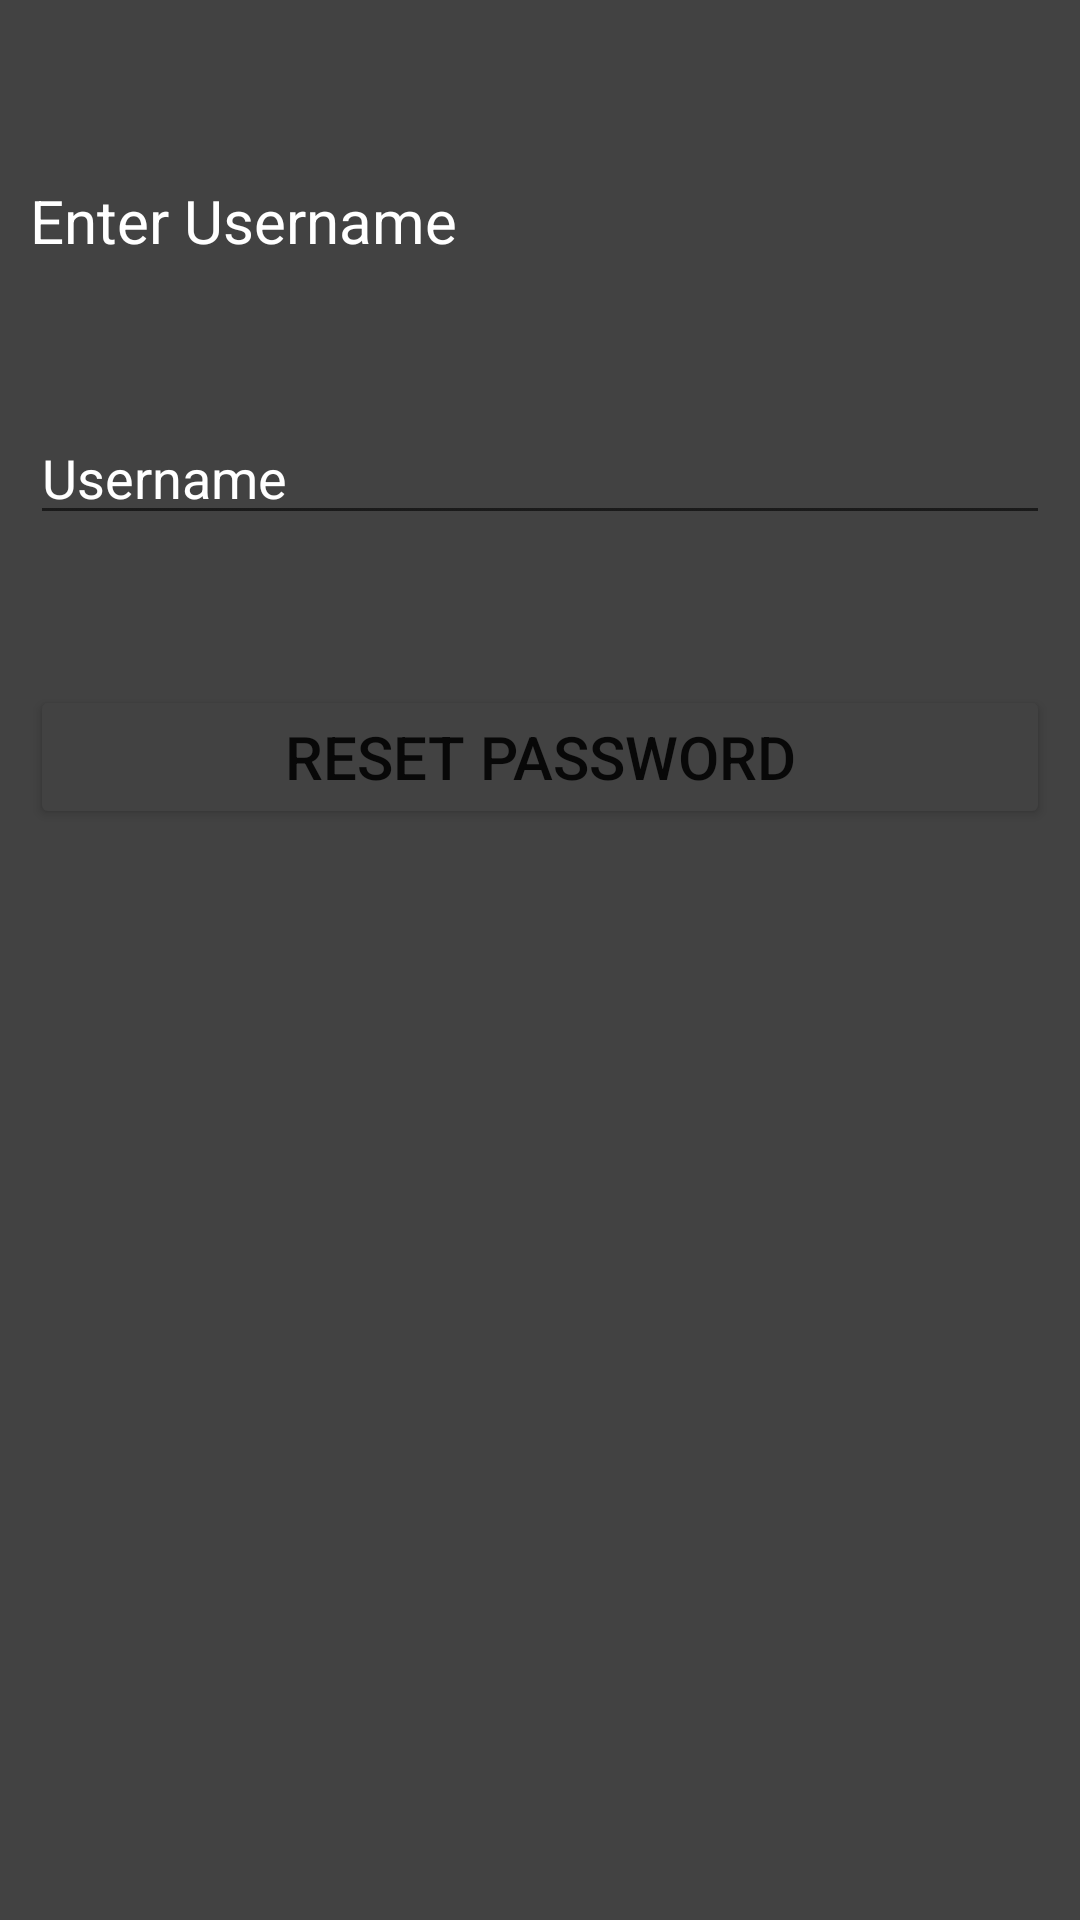

Produce the Android XML layout that renders to this screen, including the resource entries it uses.
<!-- AndroidManifest.xml: application theme Theme.Bank -->
<!-- res/layout/activity_password_reset.xml -->
<?xml version="1.0" encoding="utf-8"?>
<RelativeLayout xmlns:android="http://schemas.android.com/apk/res/android"
    xmlns:app="http://schemas.android.com/apk/res-auto"
    xmlns:tools="http://schemas.android.com/tools"
    android:layout_width="match_parent"
    android:layout_height="match_parent"
    android:padding="10dp"
    android:background="@color/cardview_dark_background"
    tools:context=".PasswordReset">

    <TextView
        android:id="@+id/text"
        android:layout_width="match_parent"
        android:layout_height="wrap_content"
        android:text="Enter Username"
        android:textSize="20dp"
        android:textColor="@color/white"
        android:layout_marginTop="50dp"/>

    <EditText
        android:id="@+id/username_rest_id"
        android:layout_width="match_parent"
        android:layout_height="wrap_content"
        android:hint="Username"
        android:textColor="#BEB7B4"
        android:textColorHint="@color/white"
        android:layout_below="@+id/text"
        android:layout_marginTop="50dp"
        />
    <Button
        android:id="@+id/rest_btn_id"
        android:layout_width="match_parent"
        android:layout_height="wrap_content"
        android:text="Reset Password"
        android:textSize="20dp"
        app:backgroundTint="#424242"
        android:layout_below="@+id/username_rest_id"
        android:layout_marginTop="50dp" />

</RelativeLayout>
<!-- resources referenced by this layout -->
<resources>
  <style name="Theme.Bank" parent="Theme.MaterialComponents.DayNight.DarkActionBar">
          
          <item name="colorPrimary">@color/purple_500</item>
          <item name="colorPrimaryVariant">@color/purple_700</item>
          <item name="colorOnPrimary">@color/white</item>
          
          <item name="colorSecondary">@color/teal_200</item>
          <item name="colorSecondaryVariant">@color/teal_700</item>
          <item name="colorOnSecondary">@color/black</item>
          
          <item name="android:statusBarColor" tools:targetApi="l">?attr/colorPrimaryVariant</item>
          
      </style>
  <!-- not gathered from this repository: default colours our renderer supplied (Android Studio template values) -->
  <color name="purple_500">#FF6200EE</color>
  <color name="purple_700">#FF3700B3</color>
  <color name="teal_200">#FF03DAC5</color>
  <color name="teal_700">#FF018786</color>
  <color name="black">#FF000000</color>
  <color name="white">#FFFFFFFF</color>
</resources>
